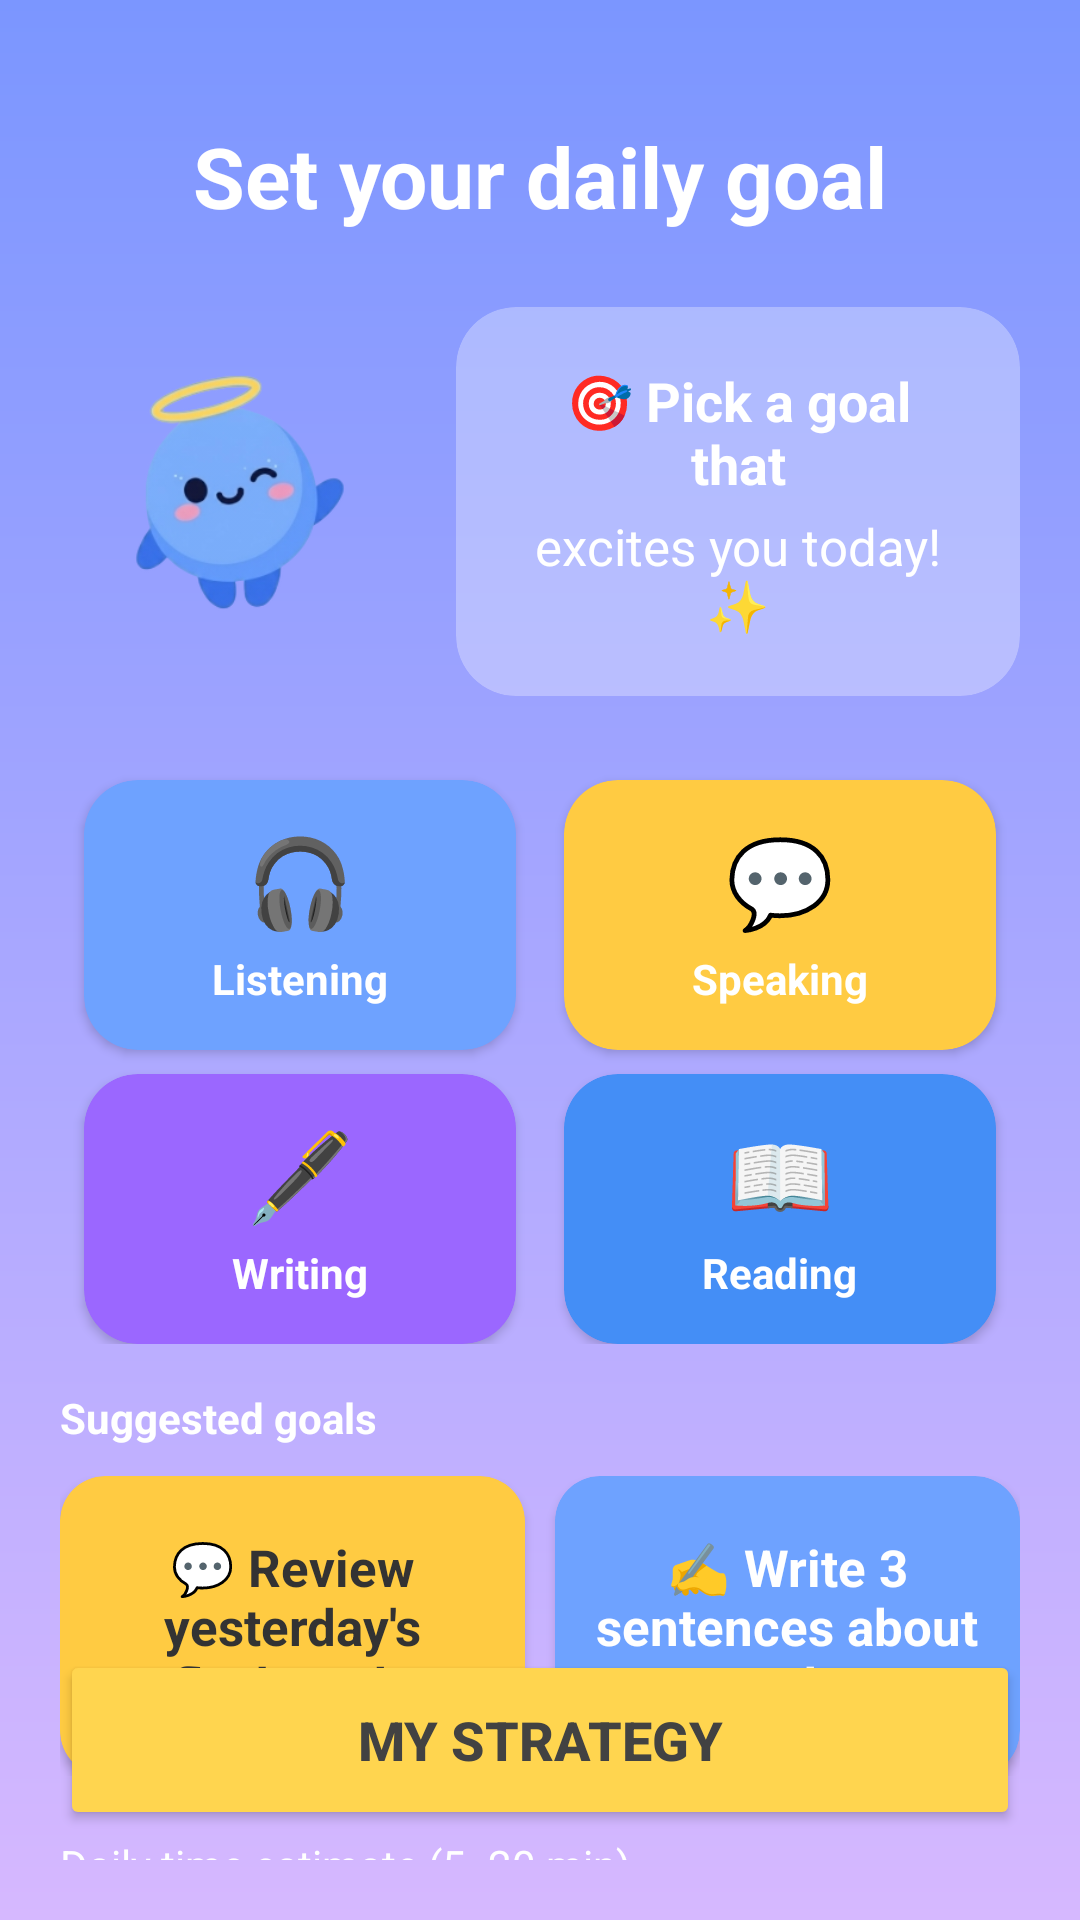

Reconstruct the res/layout file that produces this screen, plus the resources it refers to.
<!-- AndroidManifest.xml: application theme Theme.MinipojetApp -->
<!-- res/layout/activity_fifth.xml -->
<?xml version="1.0" encoding="utf-8"?>
<androidx.constraintlayout.widget.ConstraintLayout xmlns:android="http://schemas.android.com/apk/res/android"
    xmlns:app="http://schemas.android.com/apk/res-auto"
    android:layout_width="match_parent"
    android:layout_height="match_parent"
    android:background="@drawable/main_background"
    android:padding="20dp">

    <TextView
        android:id="@+id/tvTitle"
        android:layout_width="wrap_content"
        android:layout_height="wrap_content"
        android:layout_marginTop="20dp"
        android:text="Set your daily goal"
        android:textColor="#FFFFFF"
        android:textSize="28sp"
        android:textStyle="bold"
        app:layout_constraintEnd_toEndOf="parent"
        app:layout_constraintStart_toStartOf="parent"
        app:layout_constraintTop_toTopOf="parent" />

    <LinearLayout
        android:id="@+id/mascotLayout"
        android:layout_width="match_parent"
        android:layout_height="wrap_content"
        android:layout_marginTop="25dp"
        android:gravity="center_vertical"
        android:orientation="horizontal"
        app:layout_constraintTop_toBottomOf="@id/tvTitle">

        <ImageView
            android:layout_width="120dp"
            android:layout_height="120dp"
            android:src="@drawable/bbboma" />

        <androidx.cardview.widget.CardView
            android:layout_width="match_parent"
            android:layout_height="wrap_content"
            android:layout_marginStart="12dp"
            app:cardBackgroundColor="#4DFFFFFF"
            app:cardCornerRadius="20dp"
            app:cardElevation="0dp">

            <LinearLayout
                android:layout_width="match_parent"
                android:layout_height="wrap_content"
                android:gravity="center"
                android:orientation="vertical"
                android:padding="19dp">

                <TextView
                    android:layout_width="wrap_content"
                    android:layout_height="wrap_content"
                    android:gravity="center"
                    android:text="🎯 Pick a goal that"
                    android:textColor="#FFFFFF"
                    android:textSize="18sp"
                    android:textStyle="bold" />

                <TextView
                    android:layout_width="wrap_content"
                    android:layout_height="wrap_content"
                    android:layout_marginTop="4dp"
                    android:gravity="center"
                    android:text="excites you today! ✨"
                    android:textColor="#FFFFFF"
                    android:textSize="17sp" />
            </LinearLayout>
        </androidx.cardview.widget.CardView>
    </LinearLayout>

    <androidx.constraintlayout.widget.ConstraintLayout
        android:id="@+id/skillsGrid"
        android:layout_width="match_parent"
        android:layout_height="wrap_content"
        android:layout_marginTop="20dp"
        app:layout_constraintTop_toBottomOf="@id/mascotLayout">

        <androidx.cardview.widget.CardView
            android:id="@+id/cardListen"
            android:layout_width="0dp"
            android:layout_height="90dp"
            android:layout_margin="8dp"
            app:cardBackgroundColor="#6EA2FF"
            app:cardCornerRadius="18dp"
            app:layout_constraintEnd_toStartOf="@+id/cardSpeak"
            app:layout_constraintStart_toStartOf="parent"
            app:layout_constraintTop_toTopOf="parent">
            <LinearLayout android:layout_width="match_parent" android:layout_height="match_parent" android:gravity="center" android:orientation="vertical">
                <TextView android:layout_width="wrap_content" android:layout_height="wrap_content" android:text="🎧" android:textSize="29sp"/>
                <TextView android:layout_width="wrap_content" android:layout_height="wrap_content" android:text="Listening" android:textColor="#FFFFFF" android:textStyle="bold" android:layout_marginTop="4dp"/>
            </LinearLayout>
        </androidx.cardview.widget.CardView>

        <androidx.cardview.widget.CardView
            android:id="@+id/cardSpeak"
            android:layout_width="0dp"
            android:layout_height="90dp"
            android:layout_margin="8dp"
            app:cardBackgroundColor="#FFCB42"
            app:cardCornerRadius="18dp"
            app:layout_constraintEnd_toEndOf="parent"
            app:layout_constraintStart_toEndOf="@+id/cardListen"
            app:layout_constraintTop_toTopOf="parent">
            <LinearLayout android:layout_width="match_parent" android:layout_height="match_parent" android:gravity="center" android:orientation="vertical">
                <TextView android:layout_width="wrap_content" android:layout_height="wrap_content" android:text="💬" android:textSize="29sp"/>
                <TextView android:layout_width="wrap_content" android:layout_height="wrap_content" android:text="Speaking" android:textColor="#FFFFFF" android:textStyle="bold" android:layout_marginTop="4dp"/>
            </LinearLayout>
        </androidx.cardview.widget.CardView>

        <androidx.cardview.widget.CardView
            android:id="@+id/cardWrite"
            android:layout_width="0dp"
            android:layout_height="90dp"
            android:layout_margin="8dp"
            app:cardBackgroundColor="#9B67FF"
            app:cardCornerRadius="18dp"
            app:layout_constraintEnd_toStartOf="@+id/cardRead"
            app:layout_constraintStart_toStartOf="parent"
            app:layout_constraintTop_toBottomOf="@id/cardListen">
            <LinearLayout android:layout_width="match_parent" android:layout_height="match_parent" android:gravity="center" android:orientation="vertical">
                <TextView android:layout_width="wrap_content" android:layout_height="wrap_content" android:text="🖋️" android:textSize="29sp"/>
                <TextView android:layout_width="wrap_content" android:layout_height="wrap_content" android:text="Writing" android:textColor="#FFFFFF" android:textStyle="bold" android:layout_marginTop="4dp"/>
            </LinearLayout>
        </androidx.cardview.widget.CardView>

        <androidx.cardview.widget.CardView
            android:id="@+id/cardRead"
            android:layout_width="0dp"
            android:layout_height="90dp"
            android:layout_margin="8dp"
            app:cardBackgroundColor="#448EF6"
            app:cardCornerRadius="18dp"
            app:layout_constraintEnd_toEndOf="parent"
            app:layout_constraintStart_toEndOf="@+id/cardWrite"
            app:layout_constraintTop_toBottomOf="@id/cardSpeak">
            <LinearLayout android:layout_width="match_parent" android:layout_height="match_parent" android:gravity="center" android:orientation="vertical">
                <TextView android:layout_width="wrap_content" android:layout_height="wrap_content" android:text="📖" android:textSize="29sp"/>
                <TextView android:layout_width="wrap_content" android:layout_height="wrap_content" android:text="Reading" android:textColor="#FFFFFF" android:textStyle="bold" android:layout_marginTop="4dp"/>
            </LinearLayout>
        </androidx.cardview.widget.CardView>
    </androidx.constraintlayout.widget.ConstraintLayout>

    <TextView
        android:id="@+id/tvSuggested"
        android:layout_width="wrap_content"
        android:layout_height="wrap_content"
        android:layout_marginTop="15dp"
        android:text="Suggested goals"
        android:textColor="#FFFFFF"
        android:textStyle="bold"
        app:layout_constraintStart_toStartOf="parent"
        app:layout_constraintTop_toBottomOf="@id/skillsGrid" />

    <LinearLayout
        android:id="@+id/suggestedLayout"
        android:layout_width="match_parent"
        android:layout_height="wrap_content"
        android:layout_marginTop="10dp"
        android:orientation="horizontal"
        app:layout_constraintTop_toBottomOf="@id/tvSuggested">

        <androidx.cardview.widget.CardView
            android:layout_width="0dp"
            android:layout_height="100dp"
            android:layout_marginEnd="5dp"
            android:layout_weight="1"
            app:cardBackgroundColor="#FFCB42"
            app:cardCornerRadius="15dp">
            <TextView android:layout_width="match_parent" android:layout_height="match_parent"
                android:padding="12dp" android:text="💬 Review yesterday's flashcards"
                android:textColor="#333" android:textSize="17sp" android:textStyle="bold" android:gravity="center"/>
        </androidx.cardview.widget.CardView>

        <androidx.cardview.widget.CardView
            android:layout_width="0dp"
            android:layout_height="100dp"
            android:layout_marginStart="5dp"
            android:layout_weight="1"
            app:cardBackgroundColor="#6EA2FF"
            app:cardCornerRadius="15dp">
            <TextView android:layout_width="match_parent" android:layout_height="match_parent"
                android:padding="12dp" android:text="✍️ Write 3 sentences about my day"
                android:textColor="#FFFFFF" android:textSize="17sp" android:textStyle="bold" android:gravity="center"/>
        </androidx.cardview.widget.CardView>
    </LinearLayout>

    <TextView
        android:id="@+id/tvTime"
        android:layout_width="wrap_content"
        android:layout_height="wrap_content"
        android:layout_marginTop="20dp"
        android:text="Daily time estimate (5- 20 min)"
        android:textColor="#FFFFFF"
        app:layout_constraintStart_toStartOf="parent"
        app:layout_constraintTop_toBottomOf="@id/suggestedLayout" />

    <com.google.android.material.slider.Slider
        android:id="@+id/sliderTime"
        android:layout_width="match_parent"
        android:layout_height="wrap_content"
        android:layout_marginTop="5dp"
        android:value="10"
        android:valueFrom="5"
        android:valueTo="20"
        app:thumbColor="#FFFFFF"
        app:trackColorActive="#FFFFFF"
        app:trackColorInactive="#80FFFFFF"
        app:layout_constraintTop_toBottomOf="@id/tvTime" />

    <TextView
        android:id="@+id/tvTimeValue"
        android:layout_width="wrap_content"
        android:layout_height="wrap_content"
        android:text="10 min"
        android:textColor="#E0E0E0"
        android:textStyle="bold"
        app:layout_constraintEnd_toEndOf="parent"
        app:layout_constraintStart_toStartOf="parent"
        app:layout_constraintTop_toBottomOf="@id/sliderTime" />

    <Button
        android:id="@+id/btnStrategy"
        android:layout_width="match_parent"
        android:layout_height="60dp"
        android:layout_marginBottom="10dp"
        android:backgroundTint="#FFD54F"
        android:text="My strategy"
        android:textColor="#424242"
        android:textSize="18sp"
        android:textStyle="bold"
        app:cornerRadius="30dp"
        app:layout_constraintBottom_toBottomOf="parent" />

</androidx.constraintlayout.widget.ConstraintLayout>
<!-- resources referenced by this layout -->
<resources>
  <!-- drawable bbboma: png bitmap (drawable, 38575 bytes) -->
  <!-- drawable main_background (drawable) -->
  <shape xmlns:android="http://schemas.android.com/apk/res/android">
      <gradient
          android:startColor="#7B96FF"
          android:endColor="#D6B8FF"
          android:angle="270"/>
  </shape>
  <style name="Theme.MinipojetApp" parent="Base.Theme.MinipojetApp" />
  <style name="Base.Theme.MinipojetApp" parent="Theme.Material3.DayNight.NoActionBar">
          
          
      </style>
</resources>
